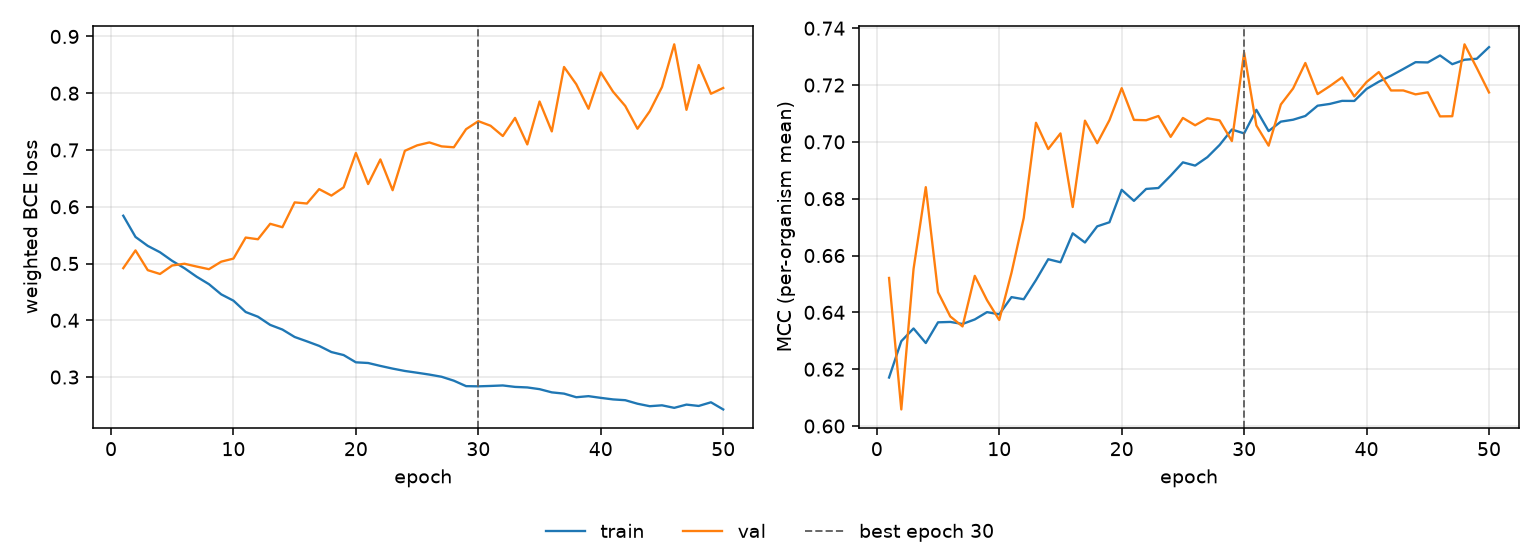

Data behind this chart, as committed beside it:
epoch, tr_loss, vl_loss, tr_mcc, vl_mcc, is_best
1, 0.5842, 0.4918, 0.6171, 0.6521, False
2, 0.5468, 0.5231, 0.6299, 0.6058, False
3, 0.5311, 0.4883, 0.6343, 0.6553, False
4, 0.5199, 0.4816, 0.6292, 0.6841, False
5, 0.5046, 0.4966, 0.6365, 0.6471, False
6, 0.4917, 0.4996, 0.6366, 0.6386, False
7, 0.4767, 0.4946, 0.6359, 0.6351, False
8, 0.4636, 0.49, 0.6375, 0.6528, False
9, 0.4457, 0.5033, 0.6401, 0.6443, False
10, 0.4346, 0.5087, 0.6393, 0.6373, False
11, 0.4146, 0.5457, 0.6454, 0.6539, False
12, 0.4063, 0.5427, 0.6446, 0.6732, False
13, 0.3919, 0.57, 0.6514, 0.7067, False
14, 0.3837, 0.564, 0.6587, 0.6975, False
15, 0.3706, 0.6077, 0.6576, 0.703, False
16, 0.3629, 0.6057, 0.6678, 0.6771, False
17, 0.3549, 0.631, 0.6646, 0.7075, False
18, 0.3441, 0.6197, 0.6703, 0.6995, False
19, 0.3387, 0.6342, 0.6717, 0.7076, False
20, 0.326, 0.6947, 0.6831, 0.7189, False
21, 0.3248, 0.64, 0.6792, 0.7077, False
22, 0.3196, 0.6834, 0.6834, 0.7076, False
23, 0.3149, 0.6291, 0.6838, 0.7091, False
24, 0.3107, 0.6986, 0.6881, 0.7018, False
25, 0.3076, 0.7081, 0.6928, 0.7084, False
26, 0.3044, 0.7133, 0.6916, 0.7058, False
27, 0.3005, 0.7064, 0.6946, 0.7083, False
28, 0.2936, 0.7048, 0.6989, 0.7076, False
29, 0.284, 0.7367, 0.7043, 0.7003, False
30, 0.2836, 0.7508, 0.703, 0.7314, True
31, 0.2843, 0.7427, 0.7113, 0.7058, False
32, 0.2852, 0.7246, 0.7038, 0.6987, False
33, 0.2827, 0.7566, 0.7071, 0.7132, False
34, 0.2817, 0.7098, 0.7078, 0.7188, False
35, 0.2787, 0.7854, 0.7091, 0.7278, False
36, 0.273, 0.7327, 0.7127, 0.7168, False
37, 0.2708, 0.8462, 0.7134, 0.7196, False
38, 0.2645, 0.8158, 0.7144, 0.7227, False
39, 0.2663, 0.7726, 0.7144, 0.716, False
40, 0.2634, 0.8368, 0.7186, 0.7211, False
41, 0.2606, 0.8028, 0.7212, 0.7246, False
42, 0.2592, 0.7775, 0.7233, 0.7181, False
43, 0.253, 0.7375, 0.7257, 0.7181, False
44, 0.2487, 0.7682, 0.7281, 0.7167, False
45, 0.2502, 0.811, 0.728, 0.7174, False
46, 0.2458, 0.8861, 0.7304, 0.709, False
47, 0.2515, 0.7708, 0.7273, 0.709, False
48, 0.2491, 0.8497, 0.7289, 0.7343, False
49, 0.2555, 0.7991, 0.7293, 0.726, False
50, 0.243, 0.8093, 0.7333, 0.7174, False
